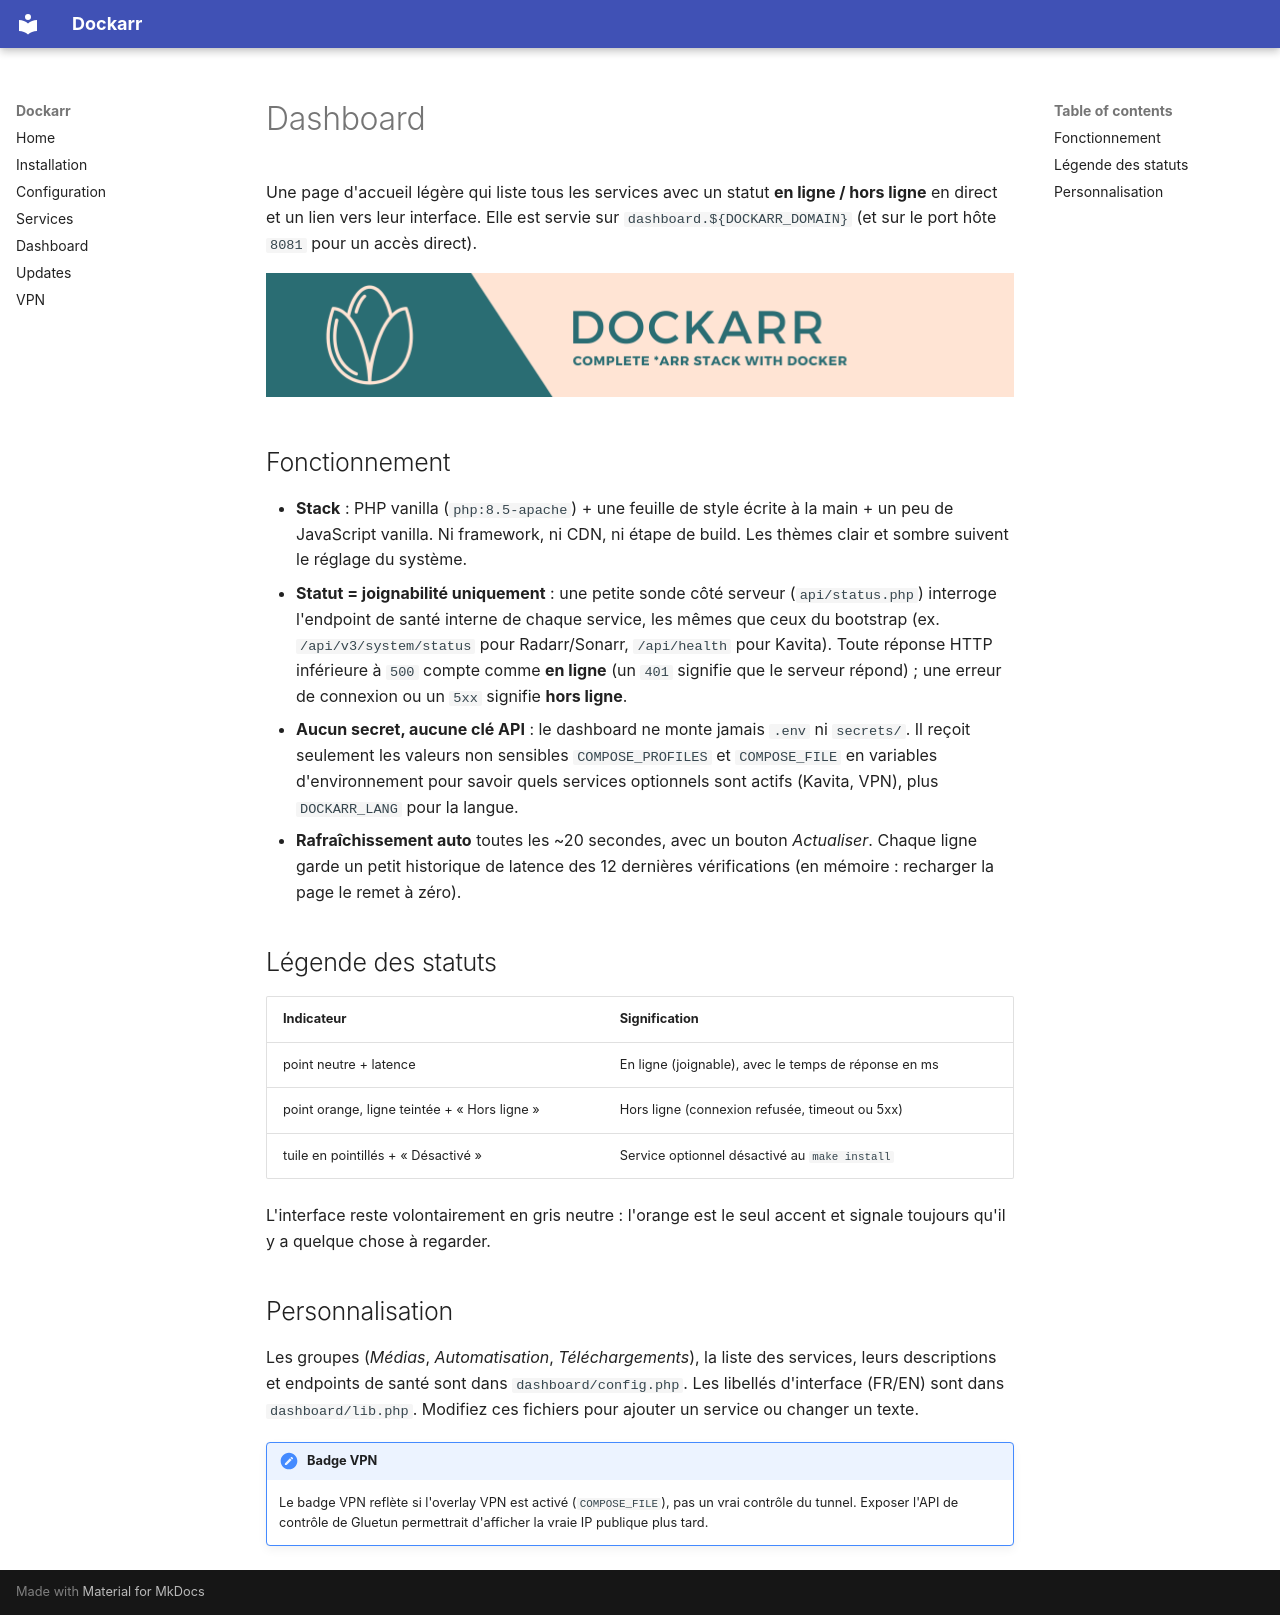

repository: JoshuaMart/dockarr · page: dashboard.fr/index.html · generator: mkdocs

# Dashboard

Une page d'accueil légère qui liste tous les services avec un statut **en ligne /
hors ligne** en direct et un lien vers leur interface. Elle est servie sur
`dashboard.${DOCKARR_DOMAIN}` (et sur le port hôte `8081` pour un accès direct).

![Dashboard](assets/banner.png)

## Fonctionnement

- **Stack** : PHP vanilla (`php:8.5-apache`) + une feuille de style écrite à la
  main + un peu de JavaScript vanilla. Ni framework, ni CDN, ni étape de build.
  Les thèmes clair et sombre suivent le réglage du système.
- **Statut = joignabilité uniquement** : une petite sonde côté serveur
  (`api/status.php`) interroge l'endpoint de santé interne de chaque service,
  les mêmes que ceux du bootstrap (ex. `/api/v3/system/status` pour
  Radarr/Sonarr, `/api/health` pour Kavita). Toute réponse HTTP inférieure à
  `500` compte comme **en ligne** (un `401` signifie que le serveur répond) ;
  une erreur de connexion ou un `5xx` signifie **hors ligne**.
- **Aucun secret, aucune clé API** : le dashboard ne monte jamais `.env` ni
  `secrets/`. Il reçoit seulement les valeurs non sensibles `COMPOSE_PROFILES`
  et `COMPOSE_FILE` en variables d'environnement pour savoir quels services
  optionnels sont actifs (Kavita, VPN), plus `DOCKARR_LANG` pour la langue.
- **Rafraîchissement auto** toutes les ~20 secondes, avec un bouton
  *Actualiser*. Chaque ligne garde un petit historique de latence des 12
  dernières vérifications (en mémoire : recharger la page le remet à zéro).

## Légende des statuts

| Indicateur | Signification |
| --- | --- |
| point neutre + latence | En ligne (joignable), avec le temps de réponse en ms |
| point orange, ligne teintée + « Hors ligne » | Hors ligne (connexion refusée, timeout ou 5xx) |
| tuile en pointillés + « Désactivé » | Service optionnel désactivé au `make install` |

L'interface reste volontairement en gris neutre : l'orange est le seul accent et
signale toujours qu'il y a quelque chose à regarder.

## Personnalisation

Les groupes (*Médias*, *Automatisation*, *Téléchargements*), la liste des
services, leurs descriptions et endpoints de santé sont dans
`dashboard/config.php`. Les libellés d'interface (FR/EN) sont dans
`dashboard/lib.php`. Modifiez ces fichiers pour ajouter un service ou changer un
texte.

!!! note "Badge VPN"
    Le badge VPN reflète si l'overlay VPN est activé (`COMPOSE_FILE`), pas un
    vrai contrôle du tunnel. Exposer l'API de contrôle de Gluetun permettrait
    d'afficher la vraie IP publique plus tard.
